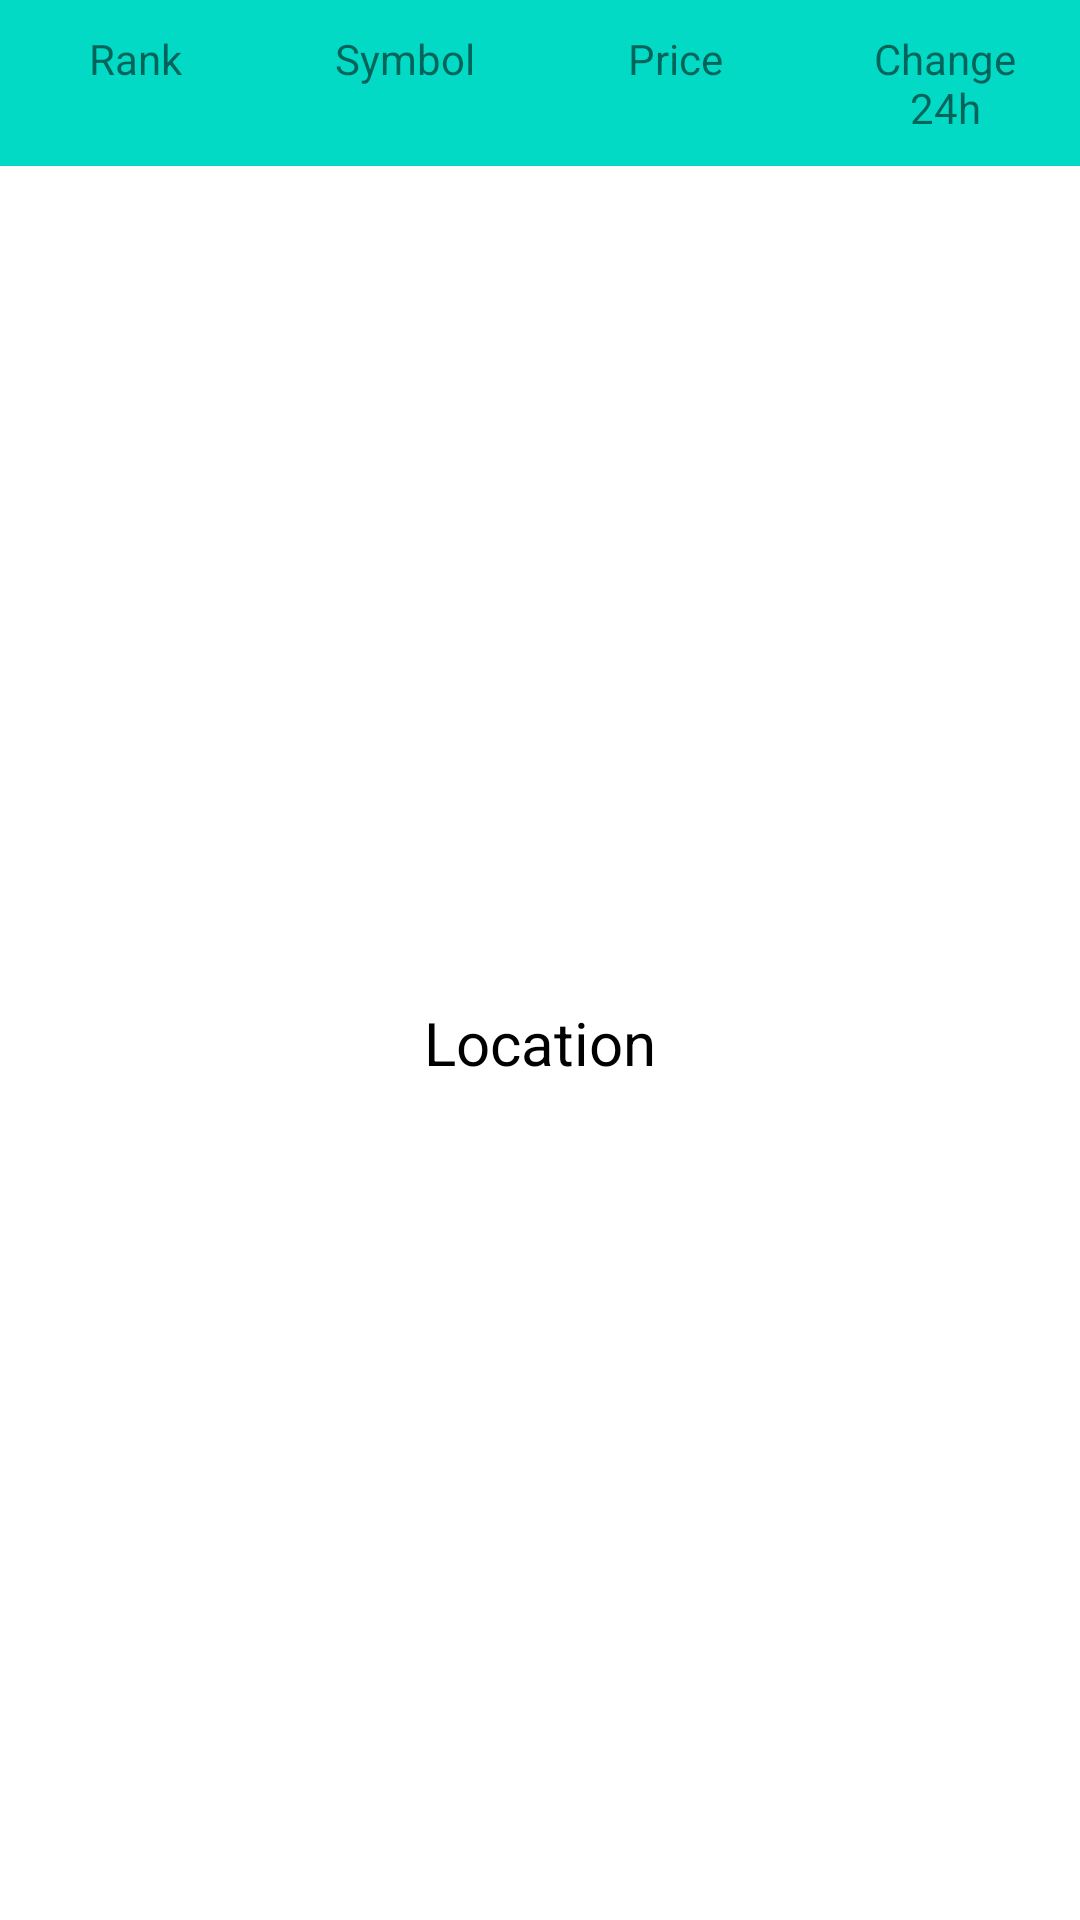

Write the Android layout XML for this screen, with the resource values it uses.
<!-- AndroidManifest.xml: application theme Theme.Fiadoapptest -->
<!-- res/layout/activity_crypto_table.xml -->
<?xml version="1.0" encoding="utf-8"?>
<androidx.constraintlayout.widget.ConstraintLayout xmlns:android="http://schemas.android.com/apk/res/android"
    xmlns:app="http://schemas.android.com/apk/res-auto"
    xmlns:tools="http://schemas.android.com/tools"
    android:layout_width="match_parent"
    android:layout_height="match_parent"
    tools:context=".ui.view.CryptoTableActivity">

    <com.google.android.material.progressindicator.CircularProgressIndicator
        android:id="@+id/progressIndicator"
        android:layout_width="wrap_content"
        android:layout_height="wrap_content"
        android:indeterminate="true"
        android:visibility="gone"
        app:indicatorColor="@color/purple_200"
        app:layout_constraintBottom_toBottomOf="parent"
        app:layout_constraintEnd_toEndOf="parent"
        app:layout_constraintStart_toStartOf="parent"
        app:layout_constraintTop_toTopOf="parent" />

    <TableLayout
        android:id="@+id/table"
        android:layout_width="match_parent"
        android:layout_height="match_parent"
        app:layout_constraintBottom_toBottomOf="parent"
        app:layout_constraintEnd_toEndOf="parent"
        app:layout_constraintStart_toStartOf="parent"
        app:layout_constraintTop_toTopOf="parent">

        <TableRow android:background="@color/teal_200">

            <TextView
                android:layout_width="0dp"
                android:layout_height="wrap_content"
                android:layout_weight="4"
                android:gravity="center_horizontal"
                android:padding="10dp"
                android:text="@string/rank"
                android:textSize="14sp" />

            <TextView
                android:layout_width="0dp"
                android:layout_height="wrap_content"
                android:layout_weight="4"
                android:gravity="center_horizontal"
                android:padding="10dp"
                android:text="@string/symbol"
                android:textSize="14sp" />

            <TextView
                android:layout_width="0dp"
                android:layout_height="wrap_content"
                android:layout_weight="4"
                android:gravity="center_horizontal"
                android:padding="10dp"
                android:text="@string/price"
                android:textSize="14sp" />

            <TextView
                android:layout_width="0dp"
                android:layout_height="wrap_content"
                android:layout_weight="4"
                android:gravity="center_horizontal"
                android:padding="10dp"
                android:text="@string/change_24h"
                android:textSize="14sp" />
        </TableRow>

        <androidx.recyclerview.widget.RecyclerView
            android:id="@+id/recyclerView"
            android:layout_width="match_parent"
            android:layout_height="wrap_content"
            tools:itemCount="10"
            tools:listitem="@layout/crypto_row" />

        <TextView
            android:id="@+id/tvLocation"
            android:layout_width="match_parent"
            android:layout_height="match_parent"
            android:gravity="center"
            android:text="Location"
            android:textAlignment="center"
            android:textColor="@color/black"
            android:textSize="20sp" />
    </TableLayout>


</androidx.constraintlayout.widget.ConstraintLayout>
<!-- res/layout/crypto_row.xml (included above) -->
<?xml version="1.0" encoding="utf-8"?>
<androidx.constraintlayout.widget.ConstraintLayout xmlns:android="http://schemas.android.com/apk/res/android"
    xmlns:app="http://schemas.android.com/apk/res-auto"
    android:layout_width="match_parent"
    android:layout_height="wrap_content">

    <TableRow
        android:id="@+id/row"
        android:layout_width="match_parent"
        android:layout_height="wrap_content"
        android:background="@color/white"
        app:layout_constraintEnd_toEndOf="parent"
        app:layout_constraintStart_toStartOf="parent"
        app:layout_constraintTop_toTopOf="parent">

        <TextView
            android:id="@+id/tvCmcRank"
            android:layout_width="0dp"
            android:layout_height="wrap_content"
            android:layout_weight="4"
            android:gravity="center_horizontal"
            android:padding="10dp"
            android:text="@string/rank"
            android:textColor="@color/black"
            android:textSize="14sp" />

        <TextView
            android:id="@+id/tvSymbol"
            android:layout_width="0dp"
            android:layout_height="wrap_content"
            android:layout_weight="4"
            android:gravity="center_horizontal"
            android:padding="10dp"
            android:text="@string/symbol"
            android:textColor="@color/black"
            android:textSize="14sp" />

        <TextView
            android:id="@+id/tvPrice"
            android:layout_width="0dp"
            android:layout_height="wrap_content"
            android:layout_weight="4"
            android:gravity="center_horizontal"
            android:padding="10dp"
            android:text="@string/price"
            android:textColor="@color/black"
            android:textSize="14sp" />

        <TextView
            android:id="@+id/tvChange"
            android:layout_width="0dp"
            android:layout_height="wrap_content"
            android:layout_weight="4"
            android:gravity="center_horizontal"
            android:padding="10dp"
            android:text="@string/change_24h"
            android:textColor="@color/black"
            android:textSize="14sp" />
    </TableRow>


</androidx.constraintlayout.widget.ConstraintLayout>
<!-- resources referenced by this layout -->
<resources>
  <string name="change_24h">Change 24h</string>
  <string name="price">Price</string>
  <string name="rank">Rank</string>
  <string name="symbol">Symbol</string>
  <style name="Theme.Fiadoapptest" parent="Theme.MaterialComponents.DayNight.DarkActionBar">
          
          <item name="colorPrimary">@color/purple_500</item>
          <item name="colorPrimaryVariant">@color/purple_700</item>
          <item name="colorOnPrimary">@color/white</item>
          
          <item name="colorSecondary">@color/teal_200</item>
          <item name="colorSecondaryVariant">@color/teal_700</item>
          <item name="colorOnSecondary">@color/black</item>
          
          <item name="android:statusBarColor" tools:targetApi="l">?attr/colorPrimaryVariant</item>
          
      </style>
  <!-- not gathered from this repository: default colours our renderer supplied (Android Studio template values) -->
  <color name="purple_200">#FFBB86FC</color>
  <color name="purple_500">#FF6200EE</color>
  <color name="purple_700">#FF3700B3</color>
  <color name="teal_200">#FF03DAC5</color>
  <color name="teal_700">#FF018786</color>
  <color name="black">#FF000000</color>
  <color name="white">#FFFFFFFF</color>
</resources>
